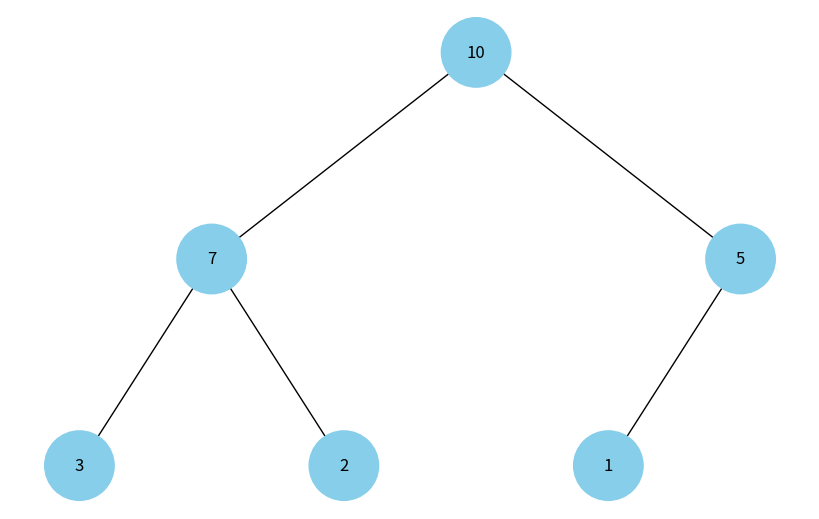

Write Python code to recreate this figure.
import uuid
import networkx as nx
import matplotlib.pyplot as plt

class Node:
    def __init__(self, key, color="skyblue"):
        self.left = None
        self.right = None
        self.val = key
        self.color = color  # Додатковий аргумент для зберігання кольору вузла
        self.id = str(uuid.uuid4())  # Унікальний ідентифікатор для кожного вузла

def build_heap_tree(heap_array):
    """Функція для побудови бінарного дерева з масиву, що представляє купу."""
    nodes = [Node(key) for key in heap_array]

    for i in range(len(nodes)):
        left_index = 2 * i + 1
        right_index = 2 * i + 2

        if left_index < len(nodes):
            nodes[i].left = nodes[left_index]

        if right_index < len(nodes):
            nodes[i].right = nodes[right_index]

    return nodes[0] if nodes else None

def add_edges(graph, node, pos, x=0, y=0, layer=1):
    if node is not None:
        graph.add_node(node.id, color=node.color, label=node.val)  # Використання id та збереження значення вузла
        if node.left:
            graph.add_edge(node.id, node.left.id)
            l = x - 1 / 2 ** layer
            pos[node.left.id] = (l, y - 1)
            add_edges(graph, node.left, pos, x=l, y=y - 1, layer=layer + 1)
        if node.right:
            graph.add_edge(node.id, node.right.id)
            r = x + 1 / 2 ** layer
            pos[node.right.id] = (r, y - 1)
            add_edges(graph, node.right, pos, x=r, y=y - 1, layer=layer + 1)
    return graph

def draw_tree(tree_root):
    tree = nx.DiGraph()
    pos = {tree_root.id: (0, 0)}
    tree = add_edges(tree, tree_root, pos)

    colors = [node[1]['color'] for node in tree.nodes(data=True)]
    labels = {node[0]: node[1]['label'] for node in tree.nodes(data=True)}  # Використовуйте значення вузла для міток

    plt.figure(figsize=(8, 5))
    nx.draw(tree, pos=pos, labels=labels, arrows=False, node_size=2500, node_color=colors)
    plt.show()

# Приклад масиву, що представляє бінарну купу
heap_array = [10, 7, 5, 3, 2, 1]

# Побудова дерева з купи
heap_tree_root = build_heap_tree(heap_array)

# Відображення дерева
draw_tree(heap_tree_root)
